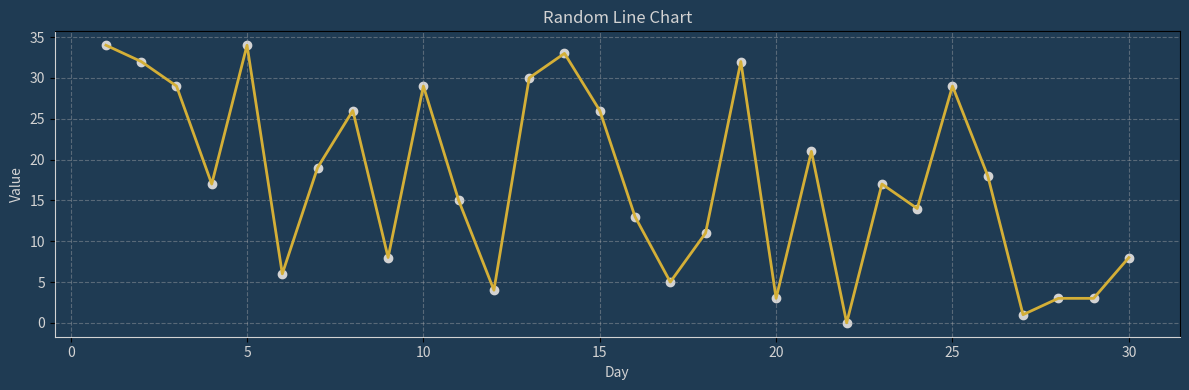

Write the Python code that produced this figure.
# [redacted]

# PYTHON SCRIPT TO GENERATE A RANDOM LINE CHART USING `matplotlib`. 🐍📈🎨

# This script shows how to create a random time-series line chart, style it with custom colors,
# and display data with both lines and markers.
# Perfect for experimenting with visualization and adding flair to your plots.

# Import matplotlib for plotting
import matplotlib.pyplot as plt

# Import numpy for generating random numeric data
import numpy as np

# --- Step 1: Generate sample data ---
# Create an array of days (x-axis) from 1 to 30
days = np.arange(1, 31)

# Generate random integer values between 0 and 35 for each day
values = np.random.randint(0, 35, 30)

# --- Step 2: Create the plot figure ---
# figsize sets the width and height
# facecolor sets the outer background color of the figure
plt.figure(figsize=(12, 4), facecolor="#1f3b53")

# --- Step 3: Plot the line and data points ---
# Plot the line with a golden color and linewidth = 2
plt.plot(days, values, color="#d4af37", linewidth=2)

# Add scatter points on top of the line for clarity
plt.scatter(days, values, color="lightgray")

# --- Step 4: Style the chart background and grid ---
# Set the inner chart background color
plt.gca().set_facecolor("#1f3b53")

# Add a light dashed grid
plt.grid(True, linestyle="--", alpha=0.4)

# --- Step 5: Style axes and ticks ---
plt.xticks(color="lightgray")   # X-axis tick labels in gray
plt.yticks(color="lightgray")   # Y-axis tick labels in gray

# Customize axis spines (borders of the chart area)
plt.gca().spines["bottom"].set_color("lightgray")
plt.gca().spines["left"].set_color("lightgray")

# --- Step 6: Add labels and title ---
plt.xlabel("Day", color="lightgray")
plt.ylabel("Value", color="lightgray")
plt.title("Random Line Chart", color="lightgray")

# --- Step 7: Display the chart ---
plt.tight_layout()
plt.show()

# Optional: Save the chart as an image instead of (or in addition to) showing
# plt.savefig("random_line_chart.png", dpi=200, bbox_inches="tight")
